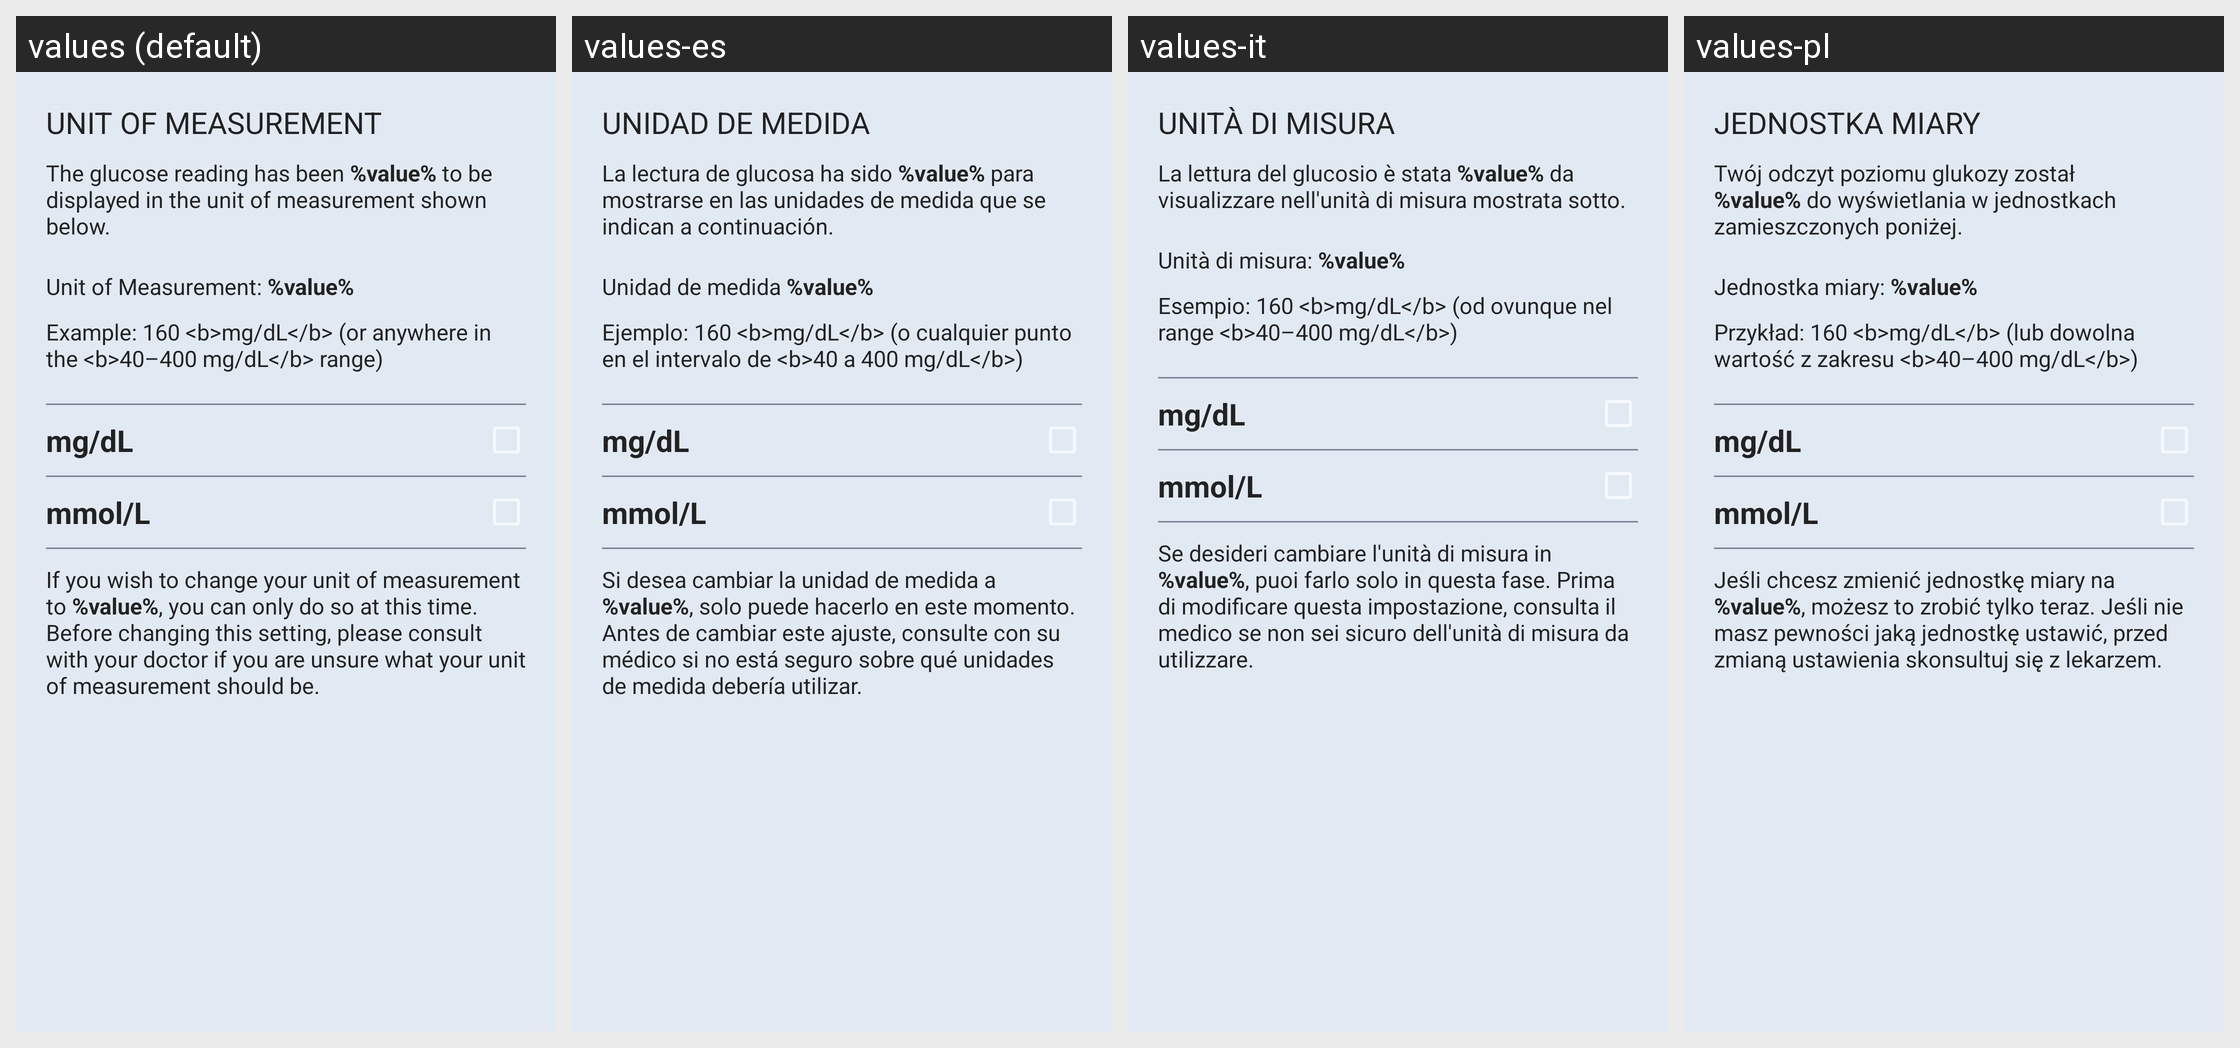

Here is an Android app screen in its default locale and in the app's own translations. Write out the translated-string differences for the strings that appear on this screen.
Android screen res/layout/fragment_glucoseunit.xml rendered under 4 locales, left to right: values (default), values-es, values-it, values-pl. Device: Nexus 5 (rendered at 1080×1920; each locale shown at half size, 540×960, under a caption strip naming it); theme SenseonicsThemeNoAnimation.
Other locales in the repository, not shown: values-cs, values-da, values-de, values-en-rGB, values-fi, values-fr, values-nb, values-nl, values-pt-rBR, values-ro, values-sv, values-zh.
Strings drawn on this screen, with the default value and each locale's value (text and hints the layout hard-codes, and strings that could not be matched under every locale, appear in the picture but are not listed):

unit_title
  values: UNIT OF MEASUREMENT
  values-es: UNIDAD DE MEDIDA
  values-it: UNITÀ DI MISURA
  values-pl: JEDNOSTKA MIARY

unit_glucose_reading_text_mgdl_mmol_2
  values: The glucose reading has been %value% to be displayed in the unit of measurement shown below.
  values-es: La lectura de glucosa ha sido %value% para mostrarse en las unidades de medida que se indican a continuación.
  values-it: La lettura del glucosio è stata %value% da visualizzare nell'unità di misura mostrata sotto.
  values-pl: Twój odczyt poziomu glukozy został %value% do wyświetlania w jednostkach zamieszczonych poniżej.

unit_selected_text
  values: Unit of Measurement: %value%
  values-es: Unidad de medida %value%
  values-it: Unità di misura: %value%
  values-pl: Jednostka miary: %value%

unit_example_text_mgdl
  values: Example: 160 <b>mg/dL</b> (or anywhere in the <b>40–400 mg/dL</b> range)
  values-es: Ejemplo: 160 <b>mg/dL</b> (o cualquier punto en el intervalo de <b>40 a 400 mg/dL</b>)
  values-it: Esempio: 160 <b>mg/dL</b> (od ovunque nel range <b>40–400 mg/dL</b>)
  values-pl: Przykład: 160 <b>mg/dL</b> (lub dowolna wartość z zakresu <b>40–400 mg/dL</b>)

mg_Dl
  values: mg/dL
  values-es: mg/dL
  values-it: mg/dL
  values-pl: mg/dL

mmol_L
  values: mmol/L
  values-es: mmol/L
  values-it: mmol/L
  values-pl: mmol/L

unit_descriptive_text_mgdl_mmol
  values: If you wish to change your unit of measurement to %value%, you can only do so at this time. Before changing this setting, please consult with your doctor if you are unsure what your unit of measurement should be.
  values-es: Si desea cambiar la unidad de medida a %value%, solo puede hacerlo en este momento. Antes de cambiar este ajuste, consulte con su médico si no está seguro sobre qué unidades de medida debería utilizar.
  values-it: Se desideri cambiare l'unità di misura in %value%, puoi farlo solo in questa fase. Prima di modificare questa impostazione, consulta il medico se non sei sicuro dell'unità di misura da utilizzare.
  values-pl: Jeśli chcesz zmienić jednostkę miary na %value%, możesz to zrobić tylko teraz. Jeśli nie masz pewności jaką jednostkę ustawić, przed zmianą ustawienia skonsultuj się z lekarzem.
